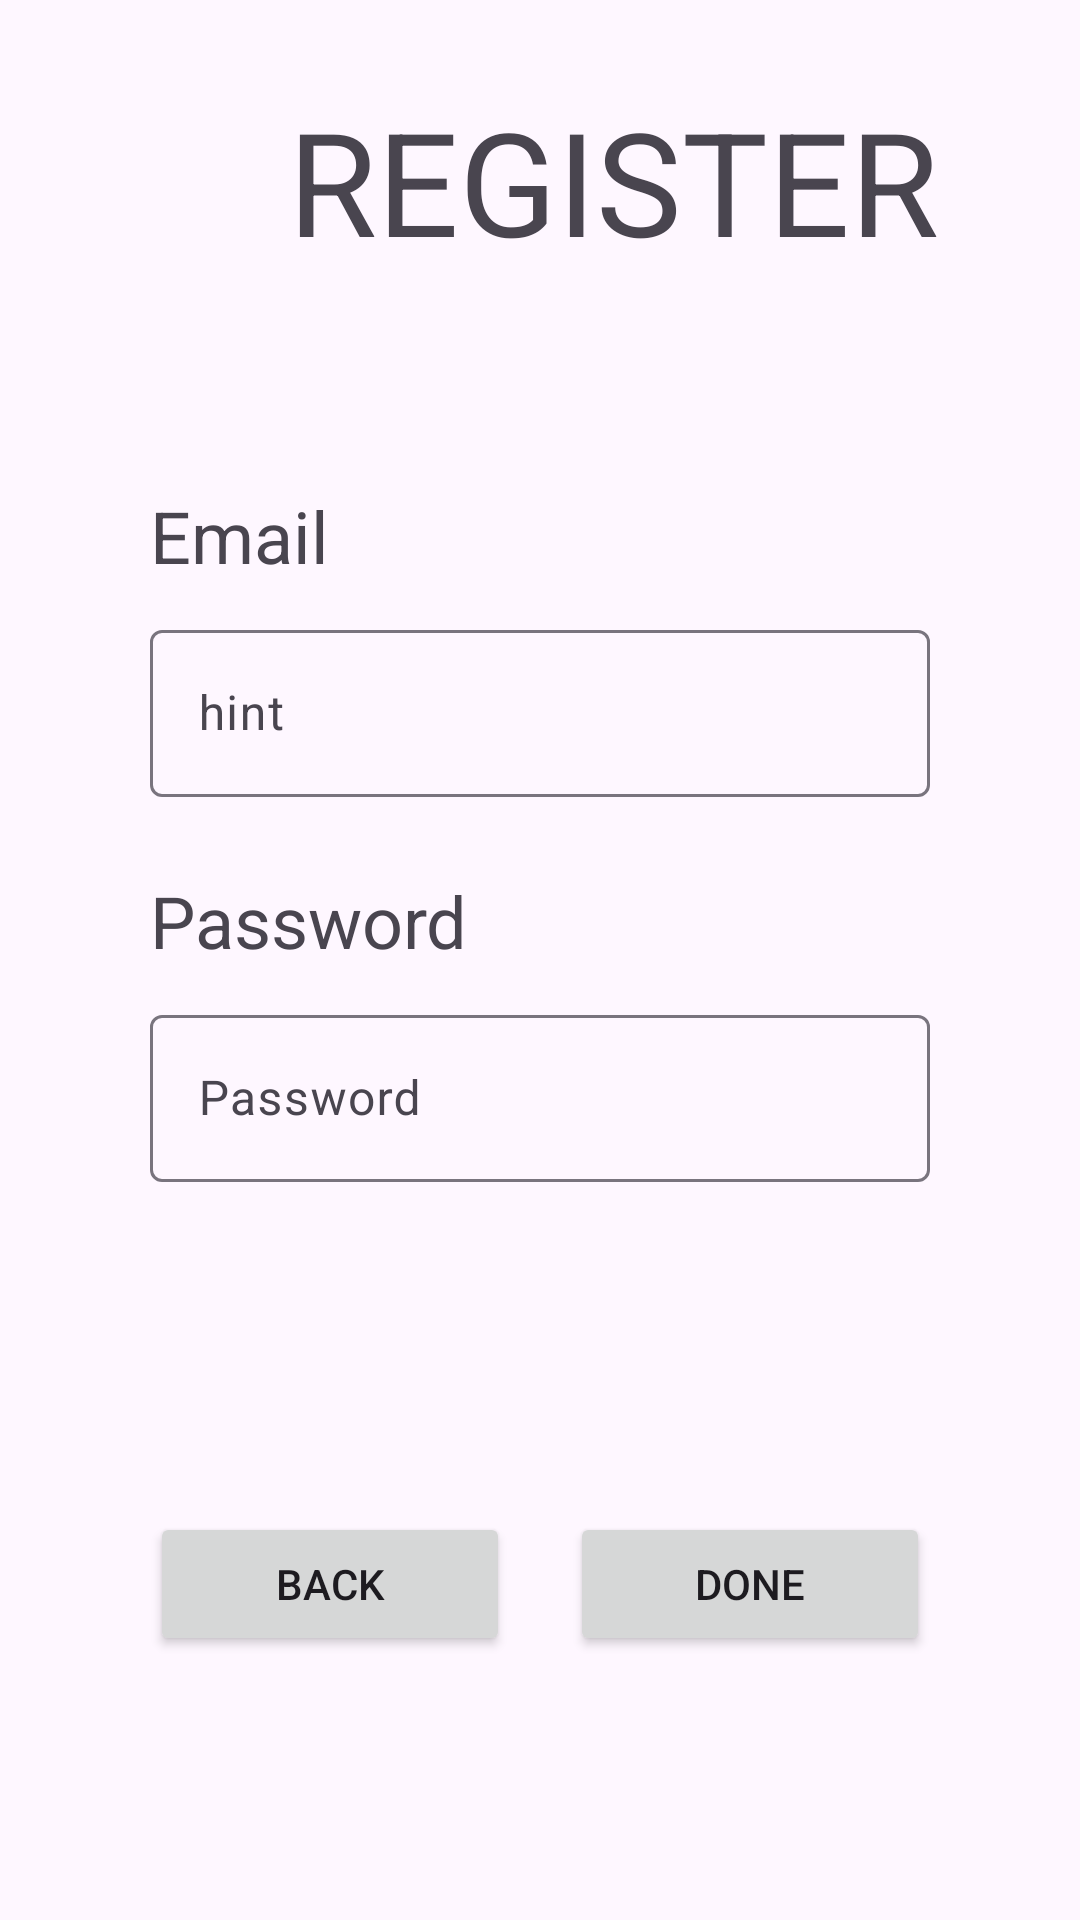

Layout XML and referenced resources for this Android screen:
<!-- AndroidManifest.xml: application theme Theme.PangClothing -->
<!-- res/layout/activity_sign_up_b.xml -->
<?xml version="1.0" encoding="utf-8"?>
<androidx.constraintlayout.widget.ConstraintLayout xmlns:android="http://schemas.android.com/apk/res/android"
    xmlns:app="http://schemas.android.com/apk/res-auto"
    xmlns:tools="http://schemas.android.com/tools"
    android:layout_width="match_parent"
    android:layout_height="match_parent"
    tools:context="Backend.pangclothing.Signup.SignUp_B">

    <TextView
        android:id="@+id/textView2"
        android:layout_width="wrap_content"
        android:layout_height="wrap_content"
        android:layout_marginStart="96dp"
        android:layout_marginTop="28dp"
        android:text="REGISTER"
        android:textSize="48sp"
        app:layout_constraintStart_toStartOf="parent"
        app:layout_constraintTop_toTopOf="parent" />

    <TextView
        android:id="@+id/textView7"
        android:layout_width="wrap_content"
        android:layout_height="wrap_content"
        android:layout_marginStart="50dp"
        android:layout_marginTop="70dp"
        android:text="Email"
        android:textSize="24sp"
        app:layout_constraintStart_toStartOf="parent"
        app:layout_constraintTop_toBottomOf="@+id/textView2" />

    <com.google.android.material.textfield.TextInputLayout
        android:id="@+id/textInputLayout3"
        android:layout_width="match_parent"
        android:layout_height="wrap_content"
        android:layout_marginStart="50dp"
        android:layout_marginTop="10dp"
        android:layout_marginEnd="50dp"
        app:layout_constraintEnd_toEndOf="parent"
        app:layout_constraintStart_toStartOf="parent"
        app:layout_constraintTop_toBottomOf="@+id/textView7">

        <com.google.android.material.textfield.TextInputEditText
            android:id="@+id/input_email"
            android:layout_width="match_parent"
            android:layout_height="wrap_content"
            android:hint="hint" />
    </com.google.android.material.textfield.TextInputLayout>

    <TextView
        android:id="@+id/textView8"
        android:layout_width="wrap_content"
        android:layout_height="wrap_content"
        android:layout_marginStart="50dp"
        android:layout_marginTop="25dp"
        android:text="Password"
        android:textSize="24sp"
        app:layout_constraintStart_toStartOf="parent"
        app:layout_constraintTop_toBottomOf="@+id/textInputLayout3" />

    <com.google.android.material.textfield.TextInputLayout
        android:id="@+id/textInputLayout4"
        android:layout_width="match_parent"
        android:layout_height="wrap_content"
        android:layout_marginStart="50dp"
        android:layout_marginTop="10dp"
        android:layout_marginEnd="50dp"
        app:layout_constraintEnd_toEndOf="parent"
        app:layout_constraintStart_toStartOf="parent"
        app:layout_constraintTop_toBottomOf="@+id/textView8">

        <com.google.android.material.textfield.TextInputEditText
            android:id="@+id/input_password"
            android:layout_width="match_parent"
            android:layout_height="wrap_content"
            android:hint="Password" />
    </com.google.android.material.textfield.TextInputLayout>

    <Button
        android:id="@+id/btn_back"
        android:layout_width="120dp"
        android:layout_height="wrap_content"
        android:layout_marginStart="50dp"
        android:layout_marginTop="110dp"
        android:text="Back"
        app:cornerRadius="5dp"
        app:layout_constraintStart_toStartOf="parent"
        app:layout_constraintTop_toBottomOf="@+id/textInputLayout4" />

    <Button
        android:id="@+id/btn_done"
        android:layout_width="120dp"
        android:layout_height="wrap_content"
        android:layout_marginTop="110dp"
        android:layout_marginEnd="50dp"
        android:text="DONE"
        app:cornerRadius="5dp"
        app:layout_constraintEnd_toEndOf="parent"
        app:layout_constraintTop_toBottomOf="@+id/textInputLayout4" />
</androidx.constraintlayout.widget.ConstraintLayout>
<!-- resources referenced by this layout -->
<resources>
  <style name="Theme.PangClothing" parent="Base.Theme.PangClothing" />
  <style name="Base.Theme.PangClothing" parent="Theme.Material3.DayNight.NoActionBar">
          
          
      </style>
</resources>
